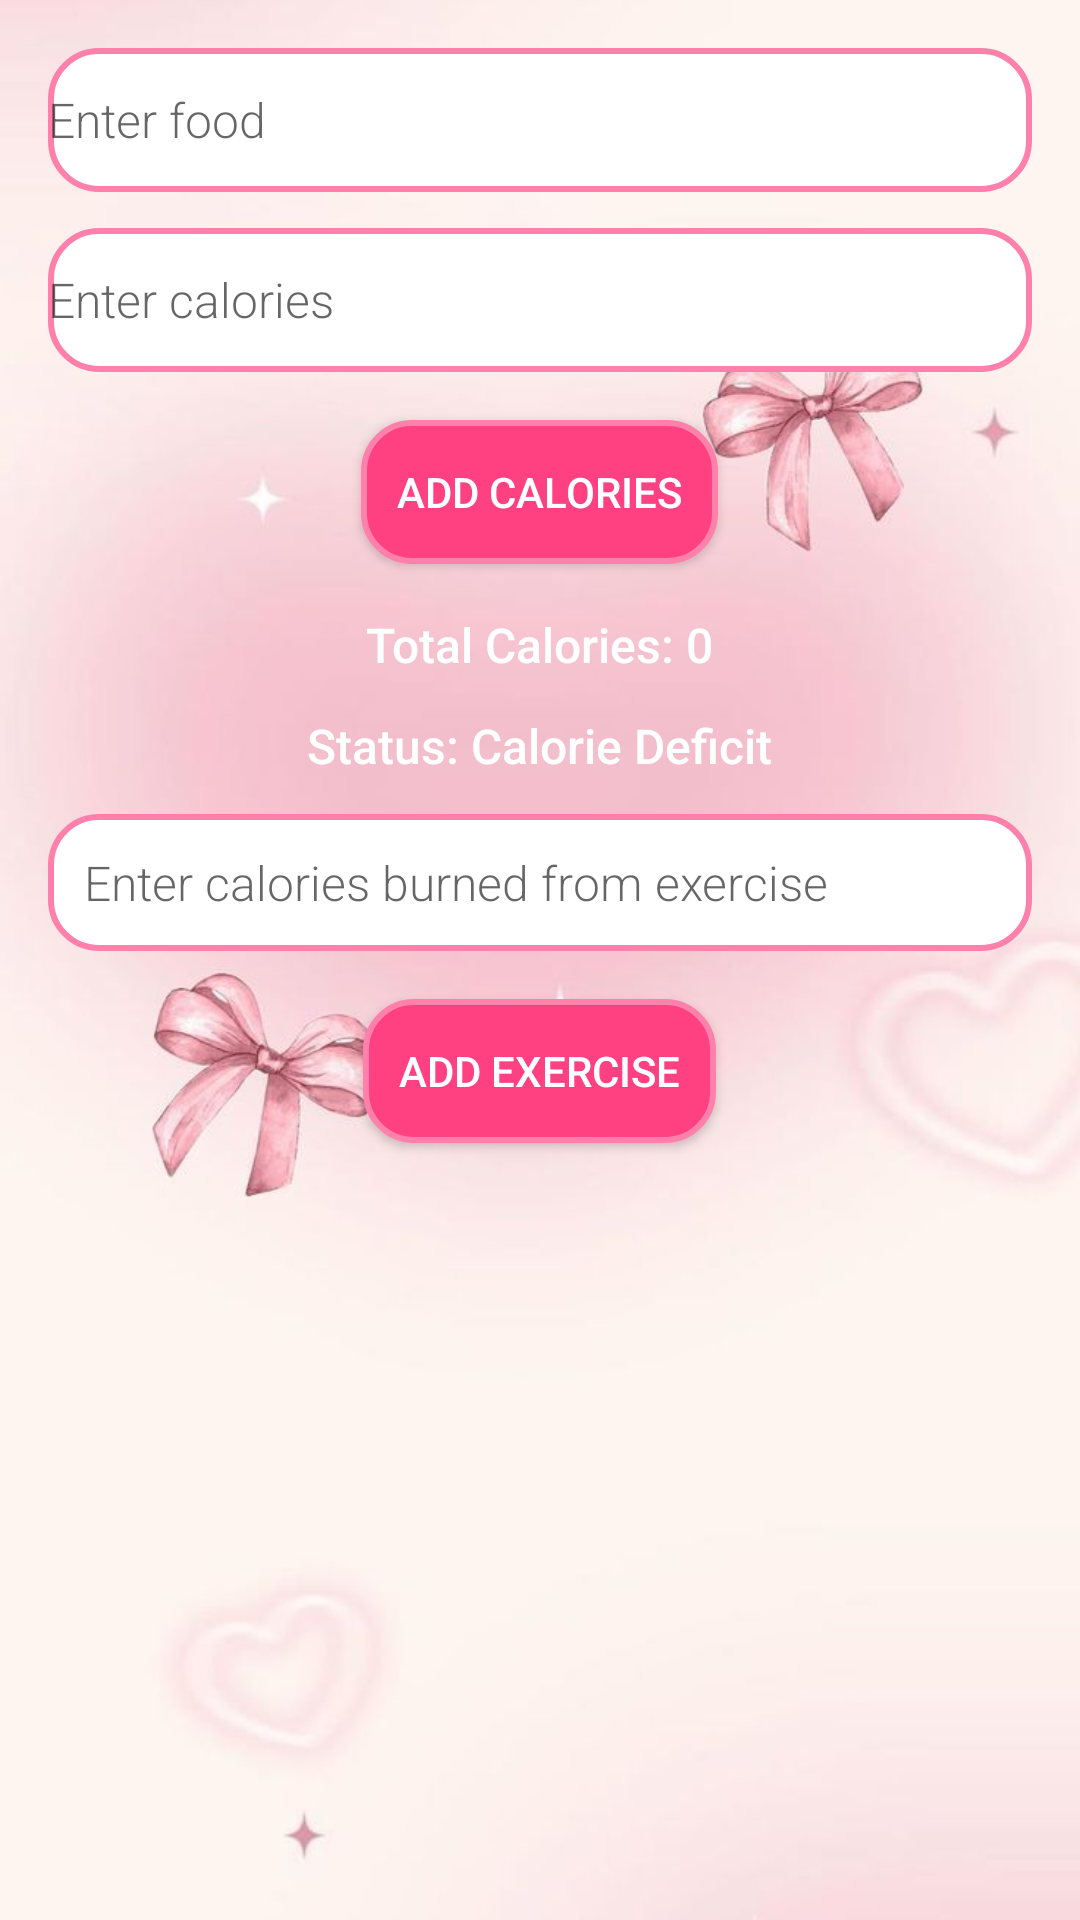

Layout XML and referenced resources for this Android screen:
<!-- AndroidManifest.xml: application theme Theme.Countella -->
<!-- res/layout/activity_main.xml -->
<LinearLayout xmlns:android="http://schemas.android.com/apk/res/android"
    xmlns:tools="http://schemas.android.com/tools"
    android:layout_width="match_parent"
    android:layout_height="match_parent"
    android:orientation="vertical"
    android:padding="16dp"
    android:background="@drawable/download"
    tools:context=".MainActivity">

    
    <EditText
        android:id="@+id/foodInput"
        android:layout_width="match_parent"
        android:layout_height="wrap_content"
        android:hint="Enter food"
        android:minHeight="48dp"
        android:paddingTop="12dp"
        android:paddingBottom="12dp"
        android:background="@drawable/edittext_background"
        android:textColor="#FF4081"
        android:textSize="16sp"
        android:fontFamily="sans-serif-light" />

    
    <EditText
        android:id="@+id/calorieInput"
        android:layout_width="match_parent"
        android:layout_height="wrap_content"
        android:hint="Enter calories"
        android:minHeight="48dp"
        android:layout_marginTop="12dp"
        android:paddingTop="12dp"
        android:paddingBottom="12dp"
        android:background="@drawable/edittext_background"
        android:textColor="#FF4081"
        android:textSize="16sp"
        android:fontFamily="sans-serif-light" />

    
    <Button
        android:id="@+id/addButton"
        android:layout_width="wrap_content"
        android:layout_height="wrap_content"
        android:text="Add Calories"
        android:layout_gravity="center_horizontal"
        android:layout_marginTop="16dp"
        android:background="@drawable/button_background"
        android:textColor="#FFFFFF"
        android:padding="12dp" />

    
    <TextView
        android:id="@+id/totalCaloriesText"
        android:layout_width="wrap_content"
        android:layout_height="wrap_content"
        android:text="Total Calories: 0"
        android:layout_gravity="center_horizontal"
        android:layout_marginTop="16dp"
        android:textColor="#FFFFFF"
        android:textSize="16sp"
        android:fontFamily="sans-serif-medium" />

    
    <TextView
        android:id="@+id/statusText"
        android:layout_width="wrap_content"
        android:layout_height="wrap_content"
        android:text="Status: Calorie Deficit"
        android:layout_gravity="center_horizontal"
        android:layout_marginTop="12dp"
        android:textColor="#FFFFFF"
        android:textSize="16sp"
        android:fontFamily="sans-serif-medium" />

    
    <EditText
        android:id="@+id/exerciseInput"
        android:layout_width="match_parent"
        android:layout_height="wrap_content"
        android:hint="Enter calories burned from exercise"
        android:layout_marginTop="12dp"
        android:padding="12dp"
        android:background="@drawable/edittext_background"
        android:textColor="#FF4081"
        android:textSize="16sp"
        android:fontFamily="sans-serif-light" />

    
    <Button
        android:id="@+id/exerciseButton"
        android:layout_width="wrap_content"
        android:layout_height="wrap_content"
        android:text="Add Exercise"
        android:layout_gravity="center_horizontal"
        android:layout_marginTop="16dp"
        android:background="@drawable/button_background"
        android:textColor="#FFFFFF"
        android:padding="12dp" />

</LinearLayout>
<!-- resources referenced by this layout -->
<resources>
  <!-- drawable button_background (drawable) -->
  <shape xmlns:android="http://schemas.android.com/apk/res/android">
      <solid android:color="#FF4081" /> 
      <corners android:radius="16dp" /> 
      <stroke android:color="#FF80AB" android:width="2dp" /> 
  </shape>
  <!-- drawable download: png bitmap (drawable, 267411 bytes) -->
  <!-- drawable edittext_background (drawable) -->
  <shape xmlns:android="http://schemas.android.com/apk/res/android">
      <solid android:color="#FFFFFF" /> 
      <corners android:radius="16dp" /> 
      <stroke android:color="#FF80AB" android:width="2dp" /> 
  </shape>
  <style name="Theme.Countella" parent="Theme.MaterialComponents.DayNight.NoActionBar">
          
          <item name="colorPrimary">@color/colorPrimary</item>
          <item name="colorPrimaryVariant">@color/colorPrimaryVariant</item>
          <item name="colorOnPrimary">@color/colorOnPrimary</item> 
          <item name="colorSecondary">@color/colorSecondary</item>
          <item name="colorOnSecondary">@color/colorOnSecondary</item>
  
          
          <item name="android:windowBackground">@color/backgroundColor</item>
  
          
          <item name="android:statusBarColor" tools:targetApi="l">@color/colorPrimary</item>
          <item name="android:navigationBarColor" tools:targetApi="l">@color/colorSecondary</item>
      </style>
  <color name="colorPrimary">#FF69B4</color>
  <color name="colorPrimaryVariant">#FF1493</color>
  <color name="colorOnPrimary">#FFFFFF</color>
  <color name="colorSecondary">#FF66B2</color>
  <color name="colorOnSecondary">#FFFFFF</color>
  <color name="backgroundColor">#FFFFFF</color>
</resources>
